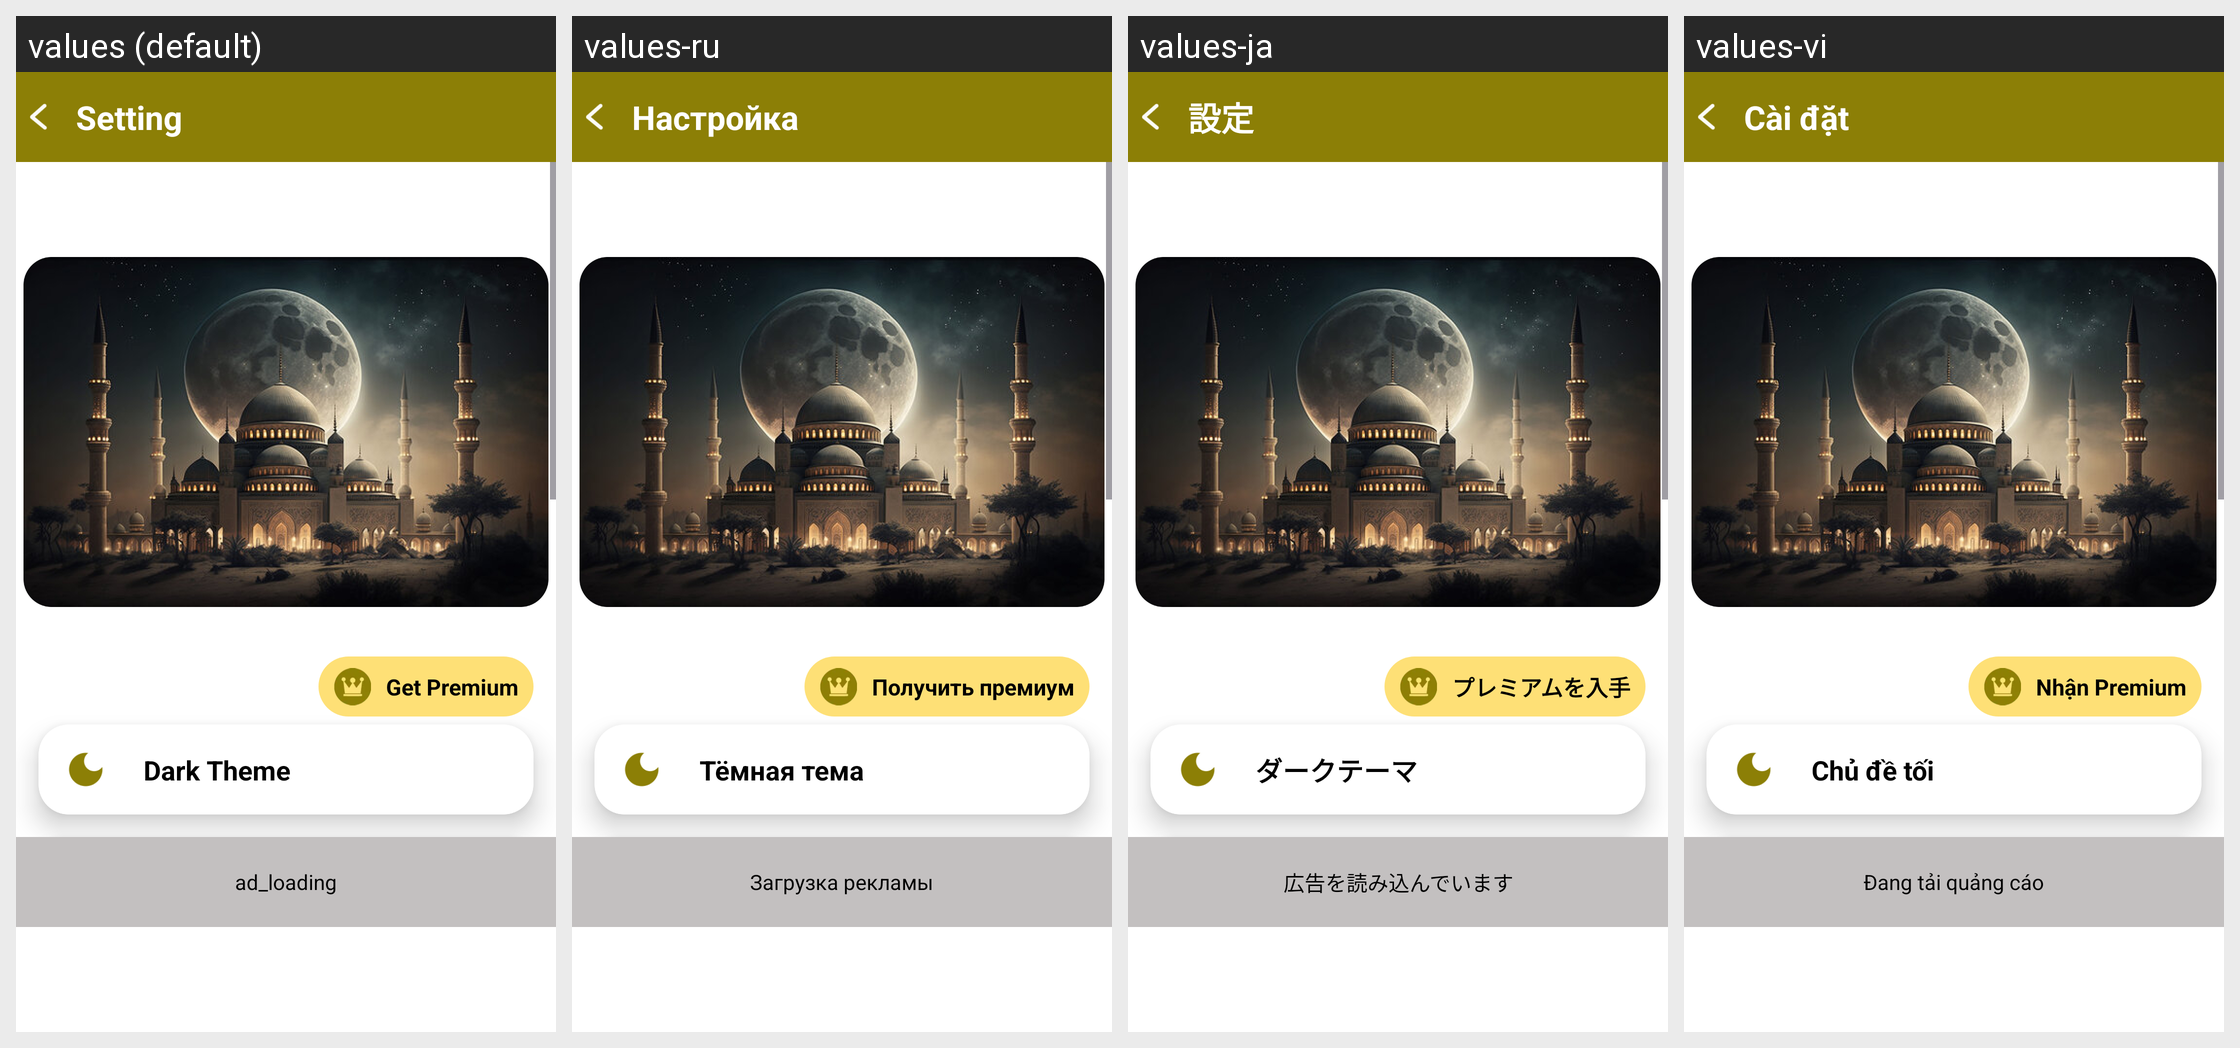

Locale-by-locale string values for the Android screen shown in this grid:
Android screen res/layout/fragment_setting.xml rendered under 4 locales, left to right: values (default), values-ru, values-ja, values-vi. Device: Nexus 5 (rendered at 1080×1920; each locale shown at half size, 540×960, under a caption strip naming it); theme Theme.KiblaDirection.
Other locales in the repository, not shown: values-ar, values-de, values-es, values-fr, values-hi, values-in, values-it, values-ko, values-ms, values-pt, values-th, values-tr, values-zh.
Strings drawn on this screen, with the default value and each locale's value (text and hints the layout hard-codes, and strings that could not be matched under every locale, appear in the picture but are not listed):

ad_loading
  values: ad_loading
  values-ru: Загрузка рекламы
  values-ja: 広告を読み込んでいます
  values-vi: Đang tải quảng cáo

setting
  values: Setting
  values-ru: Настройка
  values-ja: 設定
  values-vi: Cài đặt

get_premium
  values: Get Premium
  values-ru: Получить премиум
  values-ja: プレミアムを入手
  values-vi: Nhận Premium

dark_theme
  values: Dark Theme
  values-ru: Тёмная тема
  values-ja: ダークテーマ
  values-vi: Chủ đề tối
